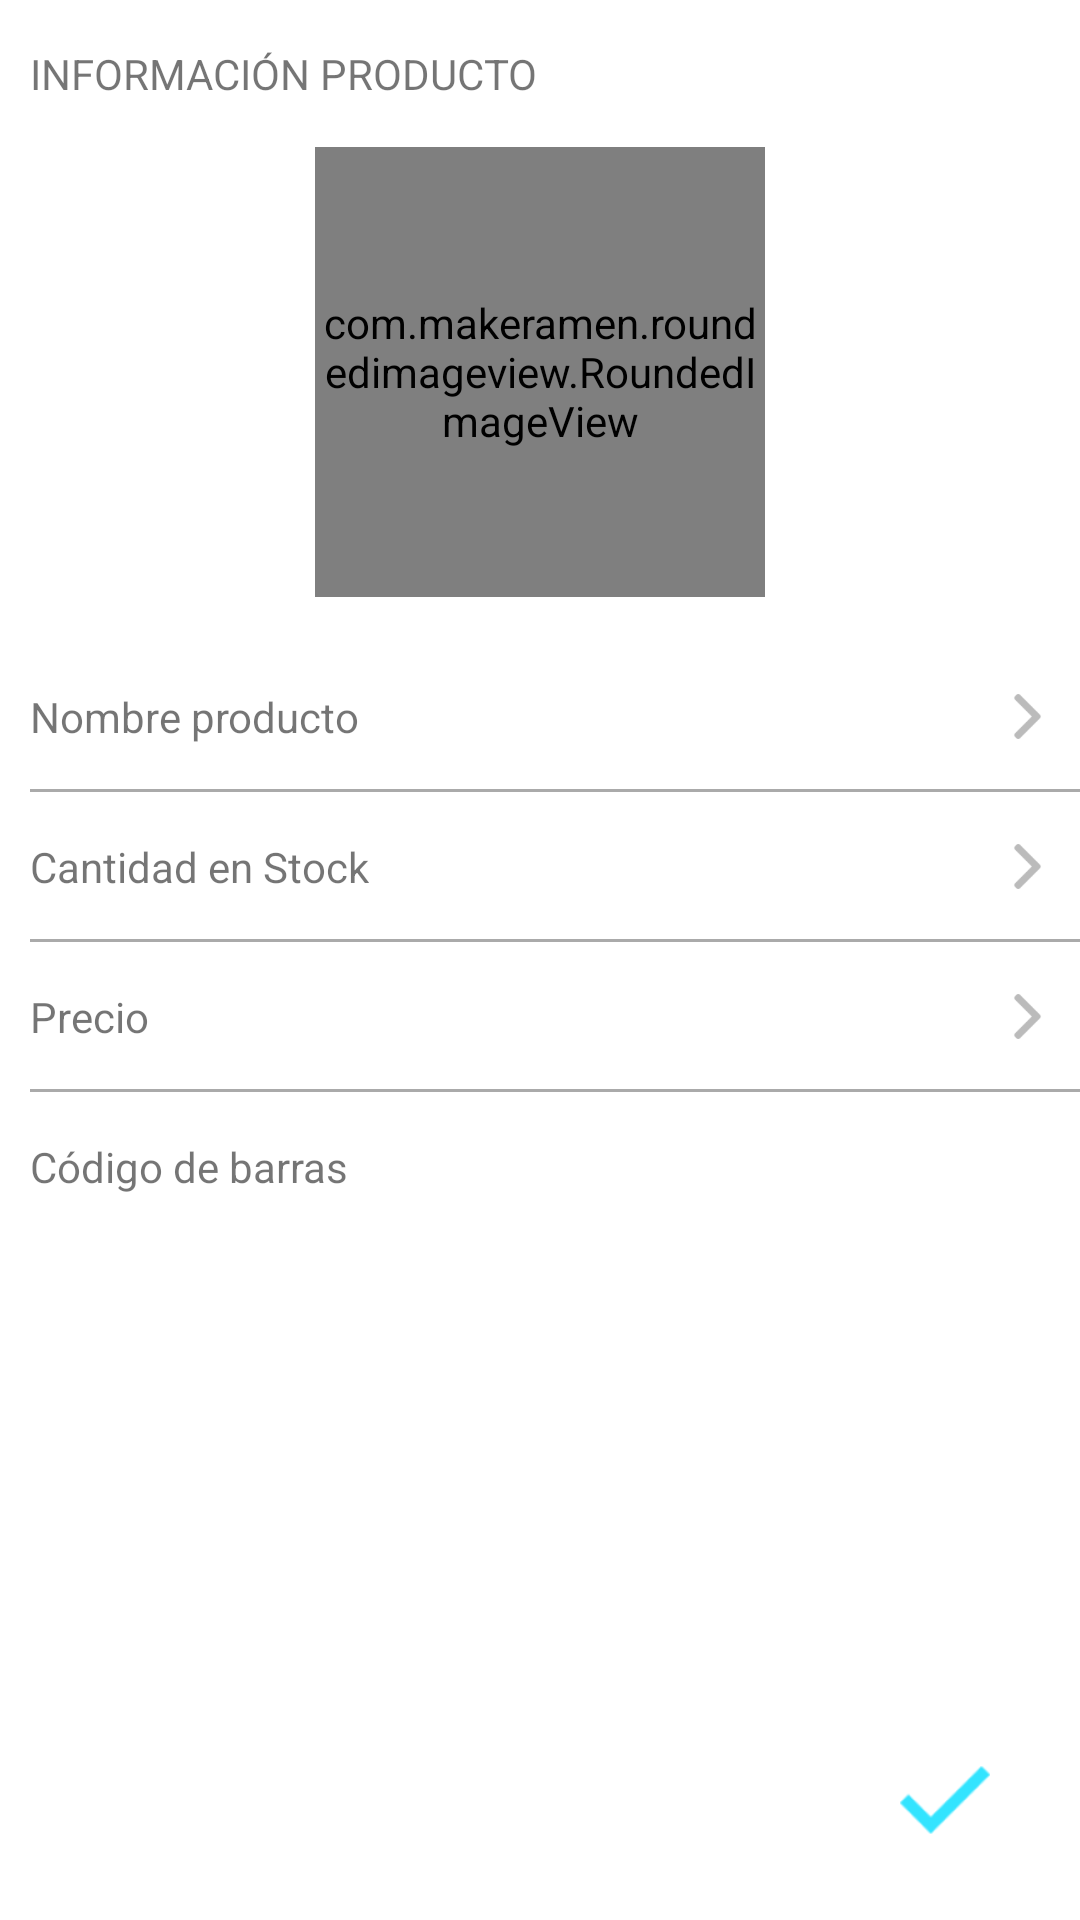

Here is an Android app screen rendered from its layout file. Give the layout XML and the strings, colors and styles it references.
<!-- AndroidManifest.xml: application theme AppTheme -->
<!-- res/layout/product_detail_layout.xml -->
<?xml version="1.0" encoding="utf-8"?>
<RelativeLayout xmlns:android="http://schemas.android.com/apk/res/android"
    xmlns:app="http://schemas.android.com/apk/res-auto"
    android:id="@+id/root"
    android:layout_width="match_parent"
    android:layout_height="match_parent">

    <ScrollView
        android:layout_width="match_parent"
        android:layout_height="match_parent">

        <LinearLayout
            android:layout_width="match_parent"
            android:layout_height="wrap_content"
            android:orientation="vertical">

            <TextView
                android:id="@+id/titulo"
                android:layout_width="match_parent"
                android:layout_height="wrap_content"
                android:layout_marginStart="10dp"
                android:layout_marginTop="15dp"
                android:layout_marginEnd="10dp"
                android:text="INFORMACIÓN PRODUCTO"
                android:textSize="14dp" />

            <com.makeramen.roundedimageview.RoundedImageView
                android:id="@+id/img"
                android:layout_width="150dp"
                android:layout_height="150dp"
                android:layout_gravity="center_horizontal"
                android:layout_marginTop="15dp"
                android:layout_marginBottom="15dp"
                android:scaleType="centerCrop"
                app:layout_constraintTop_toBottomOf="@+id/titulo">

            </com.makeramen.roundedimageview.RoundedImageView>

            <RelativeLayout
                android:id="@+id/nombreLayout"
                android:layout_width="match_parent"
                android:layout_height="50dp"
                android:background="@color/white">

                <TextView
                    android:id="@+id/nombreLabel"
                    android:layout_width="wrap_content"
                    android:layout_height="wrap_content"
                    android:layout_centerVertical="true"
                    android:layout_marginLeft="10dp"
                    android:text="Nombre producto"
                    android:textSize="14dp" />

                <TextView
                    android:id="@+id/nombreField"
                    android:layout_width="wrap_content"
                    android:layout_height="wrap_content"
                    android:layout_centerVertical="true"
                    android:layout_marginLeft="10dp"
                    android:layout_toLeftOf="@id/nombreArrow"
                    android:layout_toRightOf="@id/nombreLabel"
                    android:gravity="right"
                    android:textSize="14dp" />

                <ImageView
                    android:id="@+id/nombreArrow"
                    android:layout_width="15dp"
                    android:layout_height="15dp"
                    android:layout_alignParentRight="true"
                    android:layout_centerVertical="true"
                    android:layout_marginLeft="10dp"
                    android:layout_marginRight="10dp"
                    android:tint="@android:color/darker_gray"
                    app:srcCompat="@drawable/right_arrow_image" />

                <RelativeLayout
                    android:id="@+id/nombreDivisory"
                    android:layout_width="match_parent"
                    android:layout_height="1dp"
                    android:layout_alignParentBottom="true"
                    android:layout_marginLeft="10dp"
                    android:background="@android:color/darker_gray">

                </RelativeLayout>
            </RelativeLayout>

            <RelativeLayout
                android:id="@+id/cantidadLayout"
                android:layout_width="match_parent"
                android:layout_height="50dp"
                android:background="@color/white">

                <TextView
                    android:id="@+id/cantidadLabel"
                    android:layout_width="wrap_content"
                    android:layout_height="wrap_content"
                    android:layout_centerVertical="true"
                    android:layout_marginLeft="10dp"
                    android:text="Cantidad en Stock"
                    android:textSize="14dp" />

                <TextView
                    android:id="@+id/cantidadField"
                    android:layout_width="wrap_content"
                    android:layout_height="wrap_content"
                    android:layout_centerVertical="true"
                    android:layout_marginLeft="10dp"
                    android:layout_toLeftOf="@id/cantidadArrow"
                    android:layout_toRightOf="@id/cantidadLabel"
                    android:gravity="right"
                    android:textSize="14dp" />

                <ImageView
                    android:id="@+id/cantidadArrow"
                    android:layout_width="15dp"
                    android:layout_height="15dp"
                    android:layout_alignParentRight="true"
                    android:layout_centerVertical="true"
                    android:layout_marginLeft="10dp"
                    android:layout_marginRight="10dp"
                    android:tint="@android:color/darker_gray"
                    app:srcCompat="@drawable/right_arrow_image" />

                <RelativeLayout
                    android:id="@+id/cantidadDivisory"
                    android:layout_width="match_parent"
                    android:layout_height="1dp"
                    android:layout_alignParentBottom="true"
                    android:layout_marginLeft="10dp"
                    android:background="@android:color/darker_gray">

                </RelativeLayout>
            </RelativeLayout>

            <RelativeLayout
                android:id="@+id/precioLayout"
                android:layout_width="match_parent"
                android:layout_height="50dp"
                android:background="@color/white">

                <TextView
                    android:id="@+id/precioLabel"
                    android:layout_width="wrap_content"
                    android:layout_height="wrap_content"
                    android:layout_centerVertical="true"
                    android:layout_marginLeft="10dp"
                    android:text="Precio"
                    android:textSize="14dp" />

                <TextView
                    android:id="@+id/precioField"
                    android:layout_width="wrap_content"
                    android:layout_height="wrap_content"
                    android:layout_centerVertical="true"
                    android:layout_marginLeft="10dp"
                    android:layout_toLeftOf="@id/precioArrow"
                    android:layout_toRightOf="@id/precioLabel"
                    android:gravity="right"
                    android:textSize="14dp" />

                <ImageView
                    android:id="@+id/precioArrow"
                    android:layout_width="15dp"
                    android:layout_height="15dp"
                    android:layout_alignParentRight="true"
                    android:layout_centerVertical="true"
                    android:layout_marginLeft="10dp"
                    android:layout_marginRight="10dp"
                    android:tint="@android:color/darker_gray"
                    app:srcCompat="@drawable/right_arrow_image" />

                <RelativeLayout
                    android:id="@+id/precioDivisory"
                    android:layout_width="match_parent"
                    android:layout_height="1dp"
                    android:layout_alignParentBottom="true"
                    android:layout_marginLeft="10dp"
                    android:background="@android:color/darker_gray">

                </RelativeLayout>
            </RelativeLayout>

            <RelativeLayout
                android:id="@+id/barrasLayout"
                android:layout_width="match_parent"
                android:layout_height="50dp"
                android:background="@color/white">

                <TextView
                    android:id="@+id/barrasLabel"
                    android:layout_width="wrap_content"
                    android:layout_height="wrap_content"
                    android:layout_centerVertical="true"
                    android:layout_marginLeft="10dp"
                    android:text="Código de barras"
                    android:textSize="14dp" />

                <TextView
                    android:id="@+id/barrasField"
                    android:layout_width="match_parent"
                    android:layout_height="wrap_content"
                    android:layout_centerVertical="true"
                    android:layout_marginLeft="10dp"
                    android:layout_marginRight="25dp"
                    android:layout_toRightOf="@id/barrasLabel"
                    android:gravity="right"
                    android:textSize="14dp" />

            </RelativeLayout>
        </LinearLayout>
    </ScrollView>

    <RelativeLayout
        android:id="@+id/saveButton"
        android:layout_width="50dp"
        android:layout_height="50dp"
        android:layout_alignParentRight="true"
        android:layout_alignParentBottom="true"
        android:layout_marginRight="20dp"
        android:layout_marginBottom="15dp">

        <ImageView
            android:id="@+id/saveImage"
            android:layout_width="30dp"
            android:layout_height="30dp"
            android:layout_centerInParent="true"
            android:tint="@android:color/holo_blue_bright"
            app:srcCompat="@drawable/save_image" />
    </RelativeLayout>

</RelativeLayout>
<!-- resources referenced by this layout -->
<resources>
  <color name="white">#FFFFFF</color>
  <!-- drawable right_arrow_image: png bitmap (drawable-hdpi, 400 bytes) -->
  <!-- drawable save_image: png bitmap (drawable-hdpi, 481 bytes) -->
  <style name="AppTheme" parent="Theme.MaterialComponents.Light.NoActionBar">
          <item name="colorPrimary">@color/colorPrimary</item>
          <item name="colorPrimaryDark">@color/colorPrimaryDark</item>
          <item name="colorAccent">@color/colorAccent</item>
      </style>
  <color name="colorPrimary">#F2F2F7</color>
  <color name="colorPrimaryDark">#F2F2F7</color>
  <color name="colorAccent">#F2F2F7</color>
</resources>
